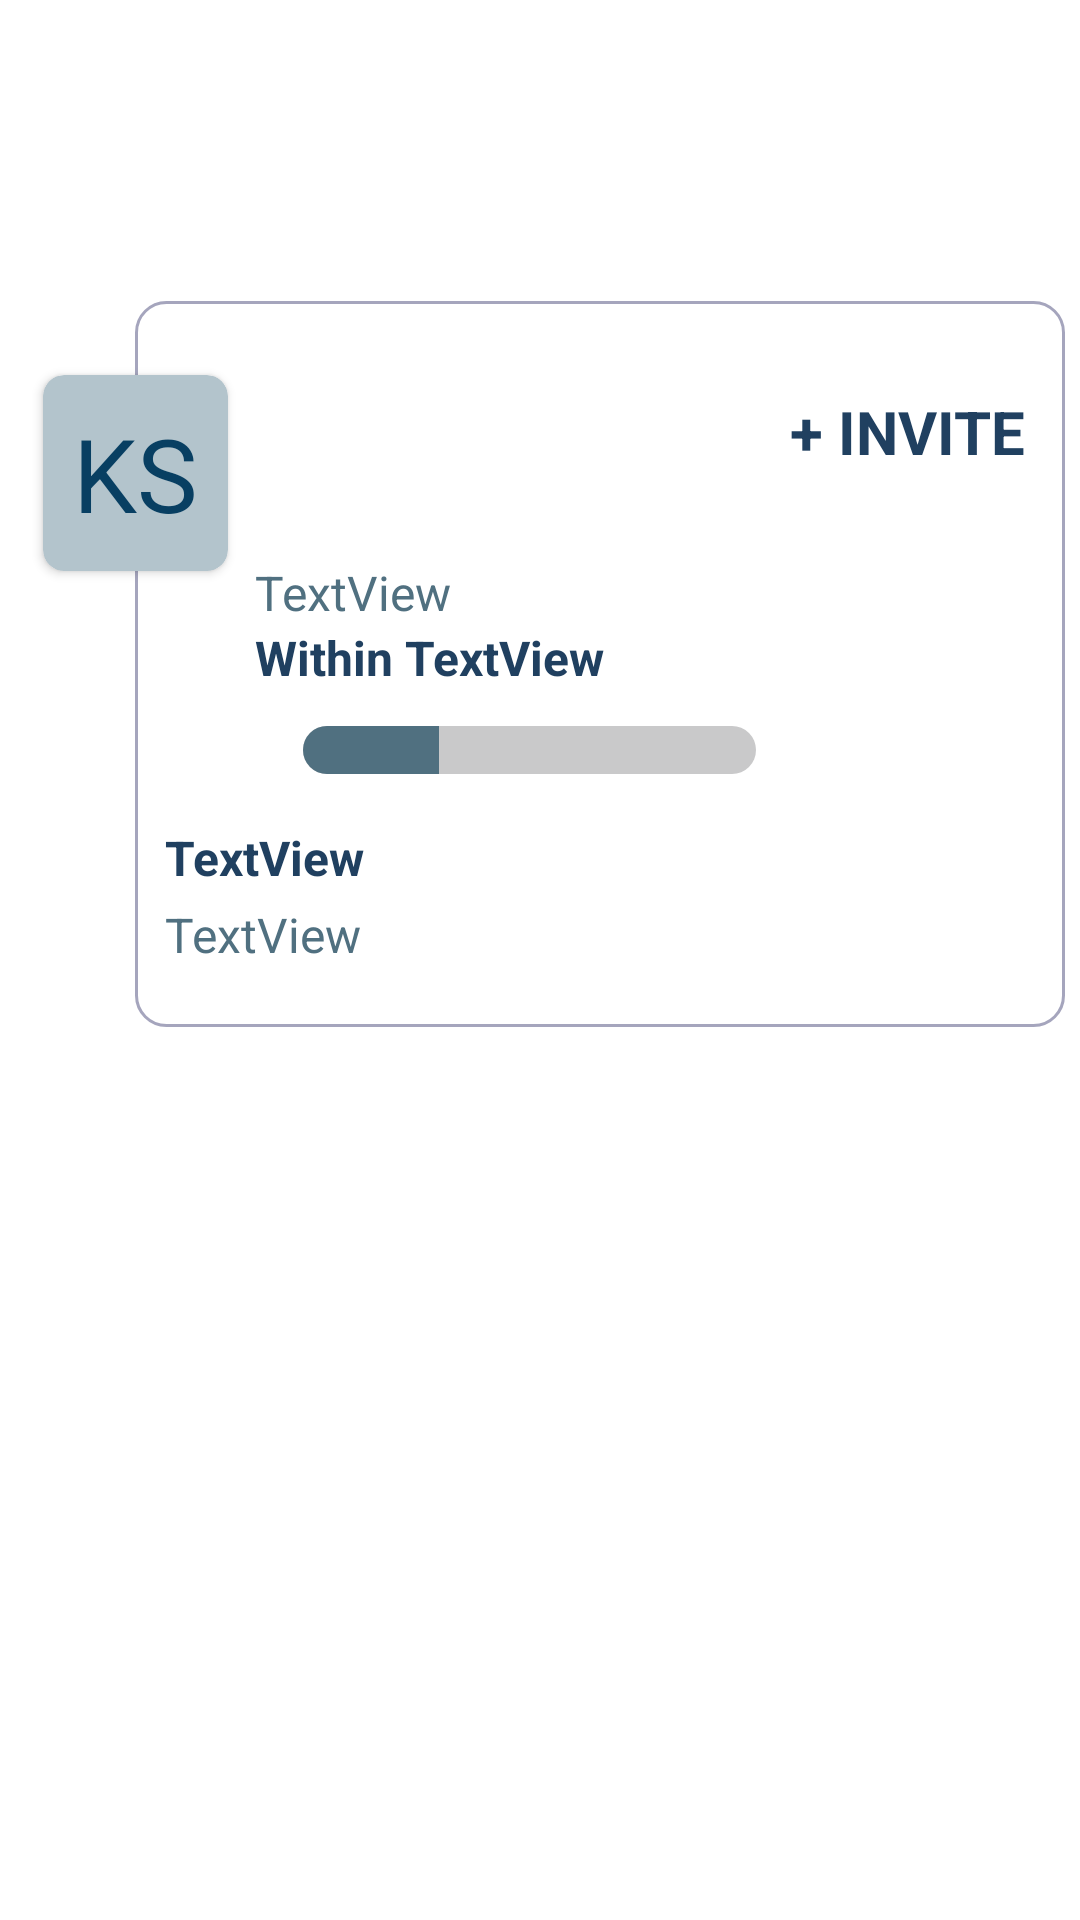

Layout XML and referenced resources for this Android screen:
<!-- AndroidManifest.xml: application theme Theme.NetclanExplore -->
<!-- res/layout/box.xml -->
<?xml version="1.0" encoding="utf-8"?>
<androidx.constraintlayout.widget.ConstraintLayout xmlns:android="http://schemas.android.com/apk/res/android"
    xmlns:app="http://schemas.android.com/apk/res-auto"
    xmlns:tools="http://schemas.android.com/tools"
    android:layout_width="match_parent"
    android:layout_height="wrap_content"
    android:background="@color/white"
    android:paddingStart="5dp"
    android:paddingEnd="5dp"
    android:paddingBottom="10dp">

    <androidx.cardview.widget.CardView
        android:layout_width="wrap_content"
        android:layout_height="wrap_content"
        android:padding="5dp"
        app:cardBackgroundColor="#B3C4CC"
        app:cardCornerRadius="7dp"
        app:layout_constraintBottom_toBottomOf="@+id/cardView"
        app:layout_constraintEnd_toStartOf="@+id/cardView"
        app:layout_constraintStart_toStartOf="@+id/cardView"
        app:layout_constraintTop_toTopOf="@+id/cardView"
        app:layout_constraintVertical_bias="0.13999999">

        <TextView
            android:id="@+id/textView3"
            android:layout_width="wrap_content"
            android:layout_height="wrap_content"
            android:layout_gravity="center"
            android:layout_margin="10dp"
            android:gravity="center|center_vertical"
            android:text="KS"
            android:textAlignment="center"
            android:textColor="#083F62"
            android:textSize="34sp"
            android:textStyle="normal" />
    </androidx.cardview.widget.CardView>

    <androidx.constraintlayout.widget.ConstraintLayout
        android:id="@+id/cardView"
        android:layout_width="match_parent"
        android:layout_height="wrap_content"
        android:layout_marginStart="40dp"
        android:layout_marginBottom="10dp"
        android:background="@drawable/refinitem"
        app:layout_constraintBottom_toBottomOf="parent"
        app:layout_constraintEnd_toEndOf="parent"
        app:layout_constraintStart_toStartOf="parent"
        app:layout_constraintTop_toTopOf="parent"
        app:layout_constraintVertical_bias="0.265">

        <LinearLayout
            android:id="@+id/linearLayout2"
            android:layout_width="match_parent"
            android:layout_height="match_parent"
            android:layout_marginBottom="10dp"
            android:orientation="vertical"
            android:padding="10dp"
            app:layout_constraintBottom_toBottomOf="parent"
            app:layout_constraintEnd_toEndOf="parent"
            app:layout_constraintStart_toStartOf="parent"
            app:layout_constraintTop_toTopOf="parent">

            <TextView
                android:id="@+id/textView2"
                android:layout_width="wrap_content"
                android:layout_height="wrap_content"
                android:layout_gravity="right"
                android:layout_marginTop="20dp"
                android:layout_marginRight="3dp"
                android:text="+ INVITE"
                android:textColor="@color/secThembar"
                android:textSize="20sp"
                android:textStyle="bold"
                tools:text="@string/invite" />

            <TextView
                android:id="@+id/name"
                android:layout_width="match_parent"
                android:layout_height="wrap_content"
                android:layout_marginLeft="30dp"
                android:layout_marginTop="5dp"
                android:textColor="@color/secThembar"
                android:textSize="20sp"
                android:textStyle="bold"
                tools:text="Ketan Swarnkar" />

            <TextView
                android:id="@+id/city"
                android:layout_width="match_parent"
                android:layout_height="wrap_content"
                android:layout_marginLeft="30dp"
                android:layout_marginTop="-3dp"
                android:scaleX="1"
                android:text="TextView"
                android:textColor="@color/tabbar"
                android:textSize="16sp"
                tools:text="Indore | Production Team Lead" />

            <LinearLayout
                android:layout_width="match_parent"
                android:layout_height="wrap_content"
                android:layout_marginLeft="30dp"
                android:orientation="horizontal">

                <TextView
                    android:id="@+id/textView5"
                    android:layout_width="wrap_content"
                    android:layout_height="wrap_content"
                    android:layout_gravity="center"
                    android:text="@string/within"
                    android:textColor="@color/secThembar"
                    android:textSize="16sp"
                    android:textStyle="bold" />

                <TextView
                    android:id="@+id/mtr"
                    android:layout_width="wrap_content"
                    android:layout_height="wrap_content"
                    android:layout_marginLeft="4dp"
                    android:layout_weight="1"
                    android:text="TextView"
                    android:textColor="@color/secThembar"
                    android:textSize="16sp"
                    android:textStyle="bold"
                    tools:text="100-200 m" />

            </LinearLayout>

            <SeekBar
                android:id="@+id/progressBar2"
                android:layout_width="183dp"
                android:layout_height="wrap_content"

                android:layout_marginLeft="30dp"
                android:layout_marginTop="5dp"
                android:progress="30"
                android:progressDrawable="@drawable/seehbarback"
                android:thumb="@null" />

            <TextView
                android:id="@+id/type"
                android:layout_width="match_parent"
                android:layout_height="wrap_content"
                android:layout_gravity="center_horizontal"
                android:layout_marginTop="10dp"
                android:text="TextView"
                android:textColor="@color/secThembar"
                android:textSize="16sp"
                android:textStyle="bold"
                tools:text="Coffee | Business | Friendship" />

            <TextView
                android:id="@+id/detail"
                android:layout_width="match_parent"
                android:layout_height="wrap_content"
                android:layout_gravity="center_horizontal"
                android:layout_marginTop="4dp"
                android:text="TextView"
                android:textColor="@color/tabbar"
                android:textSize="16sp"
                android:textStyle="normal"
                tools:text="Hi community! I am open to new connections" />

        </LinearLayout>

        <androidx.constraintlayout.widget.Guideline
            android:id="@+id/guideline2"
            android:layout_width="wrap_content"
            android:layout_height="wrap_content"
            android:orientation="vertical"
            app:layout_constraintGuide_end="403dp" />
    </androidx.constraintlayout.widget.ConstraintLayout>

    <androidx.constraintlayout.widget.Guideline
        android:id="@+id/guideline"
        android:layout_width="wrap_content"
        android:layout_height="wrap_content"
        android:orientation="horizontal"
        app:layout_constraintGuide_begin="20dp" />

</androidx.constraintlayout.widget.ConstraintLayout>
<!-- resources referenced by this layout -->
<resources>
  <color name="secThembar">#204060</color>
  <color name="tabbar">#507080</color>
  <color name="white">#FFFFFFFF</color>
  <!-- drawable refinitem (drawable) -->
  <?xml version="1.0" encoding="utf-8"?>
  <selector xmlns:android="http://schemas.android.com/apk/res/android">
      <item>
          <shape android:shape="rectangle">
              <solid android:color="#ffff"/>
              <stroke android:color="@color/unfillpipe"
                  android:width="1dp"/>
              <corners android:radius="10dp"/>
          </shape>
      </item>
  </selector>
  <!-- drawable seehbarback (drawable) -->
  <?xml version="1.0" encoding="utf-8"?>
  <layer-list xmlns:android="http://schemas.android.com/apk/res/android">
  <item
      android:id="@+id/background"
      android:height="16dp"
      android:bottom="7dp"
      android:top="7dp">
      <shape android:shape="rectangle">
          <solid android:color="#C9C9CA"/>
          <corners android:radius="8dp"/>
      </shape>
  </item>
  <item android:id="@android:id/progress"
      android:height="16dp"
      android:top="7dp"
      android:bottom="7dp"
      >
      <clip
          android:clipOrientation="horizontal"
          android:gravity="left">
          <shape android:shape="rectangle">
              <gradient
                  android:angle="270"
                  android:startColor="@color/tabbar"
                  android:endColor="@color/tabbar"
                  android:type="linear"/>
              <corners android:radius="8dp"/>
          </shape>
      </clip>
  
  
  </item>
  </layer-list>
  <string name="invite">+ INVITE</string>
  <string name="within">Within</string>
  <style name="Theme.NetclanExplore" parent="Base.Theme.NetclanExplore" />
  <color name="unfillpipe">#A5A5BD</color>
  <style name="Base.Theme.NetclanExplore" parent="Theme.AppCompat.Light.NoActionBar">
          
           <item name="colorPrimary">@color/my_light_primary</item>
          <item name="colorPrimaryDark">@color/my_dark_primary</item>
          <item name="background">@color/white</item>
          <item name="menu">@menu/appbarmenu</item>
      </style>
</resources>
